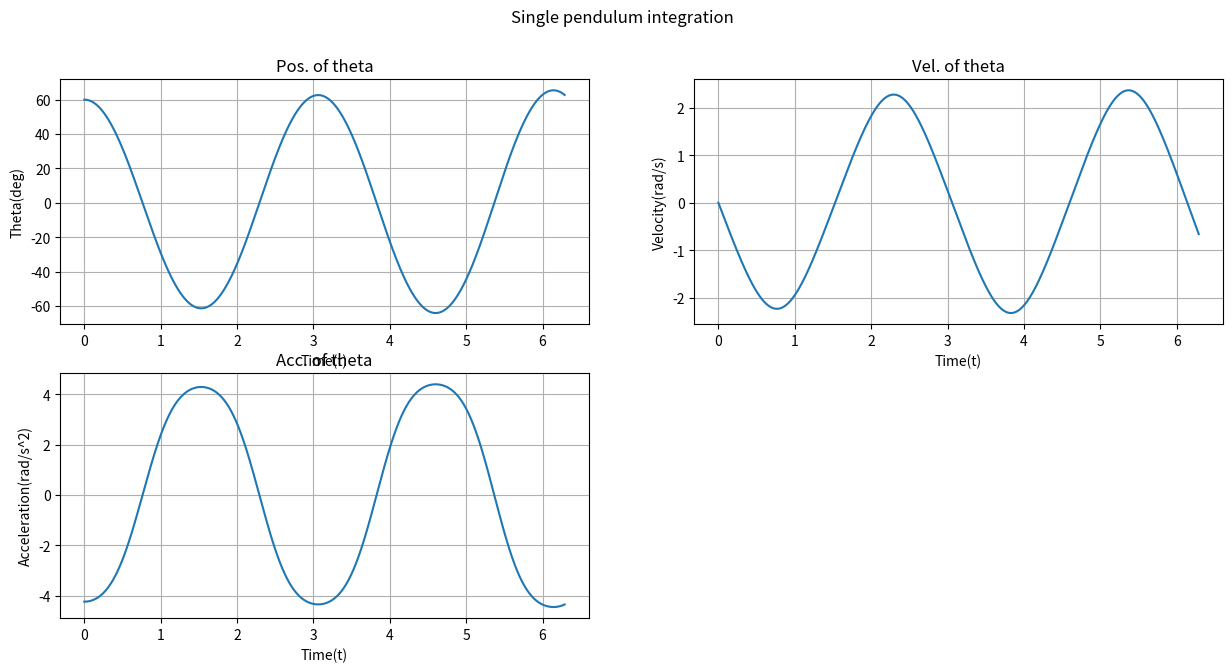

Generate this figure with matplotlib:
# This code is for 21 spring semester system dynamics course HW4.
# Coded by Hyeonbeen Lee
import numpy as np
import matplotlib.pyplot as plt

# Given constants
global L,g
M = 1
L = 2
g = 9.8
th0 = np.pi / 3
dth0 = 0
y10 = th0
y20 = dth0


# State space vector components
# We want to integrate and plot y1
# First integrate dy2 w.r.t. time then substitute into dy1 and integrate once more.
def dy2(y1):  # Acceleration of theta
    return -g / L * np.sin(y1)


def dy1(y2):  # Velocity of theta
    return y2


def rad2deg(x):
    deg = x / np.pi * 180
    return deg


# Integrator settings
steps = 1000  # Steps
endtime = 2 * np.pi  # End time
h = endtime / steps  # Step size
t = np.linspace(0,endtime,steps)
t = np.append(t,t[-1]+h)

# EulerSolve initial settings
y2 = np.zeros(steps+1)  # Integrated dy2 = velocity
y1 = np.zeros(steps+1)  # Integrated dy1 = theta

y2[0] = y20  # Initial value
y1[0] = y10  # Initial value

# Euler Solve
for i in range(1,steps+1,1):
    y2[i] = y2[i-1]+dy2(y1[i-1]) * h
    y1[i] = y1[i-1]+dy1(y2[i-1]) * h

acceleration = dy2(y1)

y1 = rad2deg(y1)

# Plot
fig = plt.figure(figsize=(15,7))

f1 = fig.add_subplot(221)
f1.set_title('Pos. of theta')
f1.set_xlabel('Time(t)')
f1.set_ylabel('Theta(deg)')
f1.plot(t,y1)
f1.grid()

f2 = fig.add_subplot(222)
f2.set_title('Vel. of theta')
f2.set_xlabel('Time(t)')
f2.set_ylabel('Velocity(rad/s)')
f2.plot(t,y2)
f2.grid()

f3 = fig.add_subplot(223)
f3.set_title('Acc. of theta')
f3.set_xlabel('Time(t)')
f3.set_ylabel('Acceleration(rad/s^2)')
f3.plot(t,acceleration)
f3.grid()

fig.tight_layout
fig.suptitle('Single pendulum integration')
plt.show()
